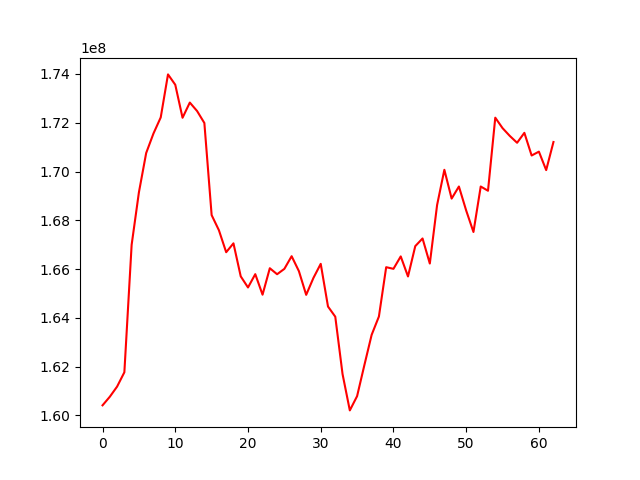

The table this chart was drawn from, first rows:
, 0
0, 160416339
1, 160767980
2, 161183956
3, 161771306
4, 166996682
5, 169147708
6, 170760169
7, 171559277
8, 172219343
9, 173983095
10, 173558433
11, 172205625
12, 172828287
13, 172481404
14, 171990967
15, 168214741
16, 167594174
17, 166692812
18, 167057173
19, 165703808
20, 165247985
21, 165793460
22, 164951844
23, 166036564
24, 165790627
25, 166010533
26, 166529494
27, 165916137
28, 164945161
29, 165640645
30, 166216566
31, 164466273
32, 164049188
33, 161697723
34, 160207978
35, 160791862
36, 162062554
37, 163304913
38, 164057306
39, 166079150
40, 166011932
41, 166521447
42, 165699036
43, 166942788
44, 167256559
45, 166228584
46, 168626539
47, 170072084
48, 168891730
49, 169387019
50, 168402676
51, 167522242
52, 169387038
53, 169212998
54, 172208851
55, 171780091
56, 171459871
57, 171180031
58, 171587696
59, 170657987
... 3 more rows
